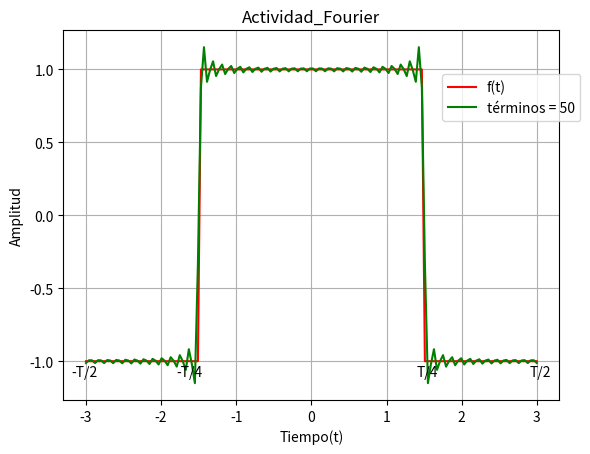

Reproduce this figure in Python.
# SE IMPORTAN LAS LIBRERIAS

# Se importa la libreria sympy para determinar las expresiones de los coeficientes
import sympy as sym
# Se importan las librerias para las gráficas
import numpy as np
import matplotlib.pyplot as plt


t = sym.Symbol('t')                                     # Asignación de símbolo o string a la variable t
T = 6                                                   # Se define el periodo de la función

# Se ingresa la función a evaluar
Y = sym.Piecewise((-1,t <-T/4),                         # Se utiliza Piecewise para crear la función a graficar
                   ( 1,t < T/4),
                   (-1,t < T/2),
                   (-1,True),)

# Número de coeficientes que pide el ejercicio
term = 50

# Procedimiento para calcular la Serie de Fourier
# Definición del intervalo en el cual se va a analizar la función
t_ini = -T/2 ; t_fin = T/2
n = sym.Symbol('n')                                     # Asignación de símbolo o string a la variable n
W = 2*sym.pi/T                                          # Definición de la frecuencia de la función

# Cálculo del coeficiente (a0)
Integral = Y                                            # Cálculo de la integral
Integrado = sym.integrate(Integral,(t,t_ini,t_fin))     # Evaluación de la integral entre los límites de la función
an_0 = (2/T)*Integrado                                  # La evaluación de la integral se multiplica por (2/T)
an_0 = sym.simplify(an_0)                               # Se utiliza la función simplify para guardar el resultado simplificado
print('\nEl coeficiente a0 es: ', an_0)                 # Se imprime el valor del coeficiente (a0)

# Cálculo de coeficientes (an)
Integral = Y * sym.cos(n*W*t)                           # Cálculo de la integral                                           
Integrado = sym.integrate(Integral,(t,t_ini,t_fin))     # Evaluación de la integral entre los límites de la función
an = (2/T) * Integrado                                  # La evaluación de la integral se multiplica por (2/T)
an = sym.simplify(an)                                   # Se utiliza la función simplify para guardar el resultado simplificado
print('\nExpresión an: \n')                             # Impresión de la expresión (an)
sym.pprint(an)                                          # Muestra el resultado de una forma mas ordenada

# Cálculo de coeficientes (bn)
Integral = Y * sym.sin(n*W*t)                           # Cálculo de la integral
Integrado = sym.integrate(Integral,(t,t_ini,t_fin))     # Evaluación de la integral entre los límites de la función
bn = (2/T * Integrado)                                  # La evaluación de la integral se multiplica por (2/T)
bn = sym.simplify(bn)                                   # Se utiliza la función simplify para guardar el resultado simplificado
print('\nExpresión bn: \n')                             # Impresión de la expresión (bn)
sym.pprint(bn)                                          # Muestra el resultado de una forma mas ordenada

# Se evaluan los coeficientes y se colocan en arreglos
a0 = an.subs(n,0)                                       # Inicialización de arreglo en el que se van a mostrar los coeficientes de an
b0 = bn.subs(n,0)                                       # Inicialización de arreglo en el que se van a mostrar los coeficientes de bn
an_ini = [a0] ; bn_ini = [b0]                           # Se almacenan los arreglos en las variables finales
# Inicialización del arreglo donde se muestran la cantidad de coeficientes solicitados
n_i = [0]                                               
i = 1
# Ciclo para recorrer y almacenar los coeficientes en los arreglos creados
while (i<=term):                                        
    avalor = an.subs(n,i)
    bvalor = bn.subs(n,i)
    an_ini.append(avalor)
    bn_ini.append(bvalor)
    n_i.append(i)
    i = i+1

coef_fourier = {'n' : n_i, 'an' :an_ini, 'bn' :bn_ini}  # Se imprimen los coeficientes de Fourier
print('\n Se presentan los coeficientes: \n')
for coef in coef_fourier:
    print(coef, ':', coef_fourier[coef])

# Elaboración de la serie de Fourier
ser_Fou = a0 + 0*t                                      # Se crea la variable donde se almacenará la serie de Fourier
i = 1
# Ciclo para recorrer el arreglo creado y posteriormente mostrar la serie de Fourier
while (i<=term):
    ser_Fou = ser_Fou + an_ini[i]*sym.cos(i*W*t)
    ser_Fou = ser_Fou + bn_ini[i]*sym.sin(i*W*t)
    i = i+1
print('\nLa serie de Fourier para la función dada es:\n') # Se imprime la serie de Fourier
sym.pprint(ser_Fou)                                     # Muestra el resultado de una forma mas ordenada

# Gráfica de la función y de la serie de Fourier
cant_muestras = 150                                     # Número cualquiera para evaluar la gráfica
f_y = sym.lambdify(t,Y)                                 # Uso la función lambdify para transformar valores de la funcion vs tiempo
fs_y = sym.lambdify(t, ser_Fou)                         # Uso la función lambdify para transformar valores de la serie fourie vs tiempo
ti = np.linspace(t_ini, t_fin, cant_muestras)           # Uso la función np.linspace para organizar los datos en un arreglo
fi = f_y(ti)                                            # Se almacenan los resultados para grafica de la función
fsi = fs_y(ti)                                          # Se almaecnana los resultados para grafica de la serie de Fourier

# Se crea la etiqueta de las convenciones y su ubicación en la gráfica
plt.plot(ti,fi,color='red',label = 'f(t)')
plt.plot(ti,fsi,color='green',label = 'términos = '+ str(term))
plt.legend(bbox_to_anchor =(0.75, 0.90))
plt.grid()

# Se nombran el título y los ejes de la gráfica
plt.title('Actividad_Fourier')
plt.ylabel('Amplitud')
plt.xlabel('Tiempo(t)')

# Se crean los puntos sobre los que pasará la gráfica
plt.annotate('-T/2', xy = (np.pi, 0), xytext = (-3.2, -1.10))
plt.annotate('-T/4', xy = (np.pi, 0), xytext = (-1.8, -1.10))
plt.annotate('T/4', xy = (np.pi, 0), xytext = (1.4, -1.10))
plt.annotate('T/2', xy = (np.pi, 0), xytext = (2.9, -1.10))
plt.show()
